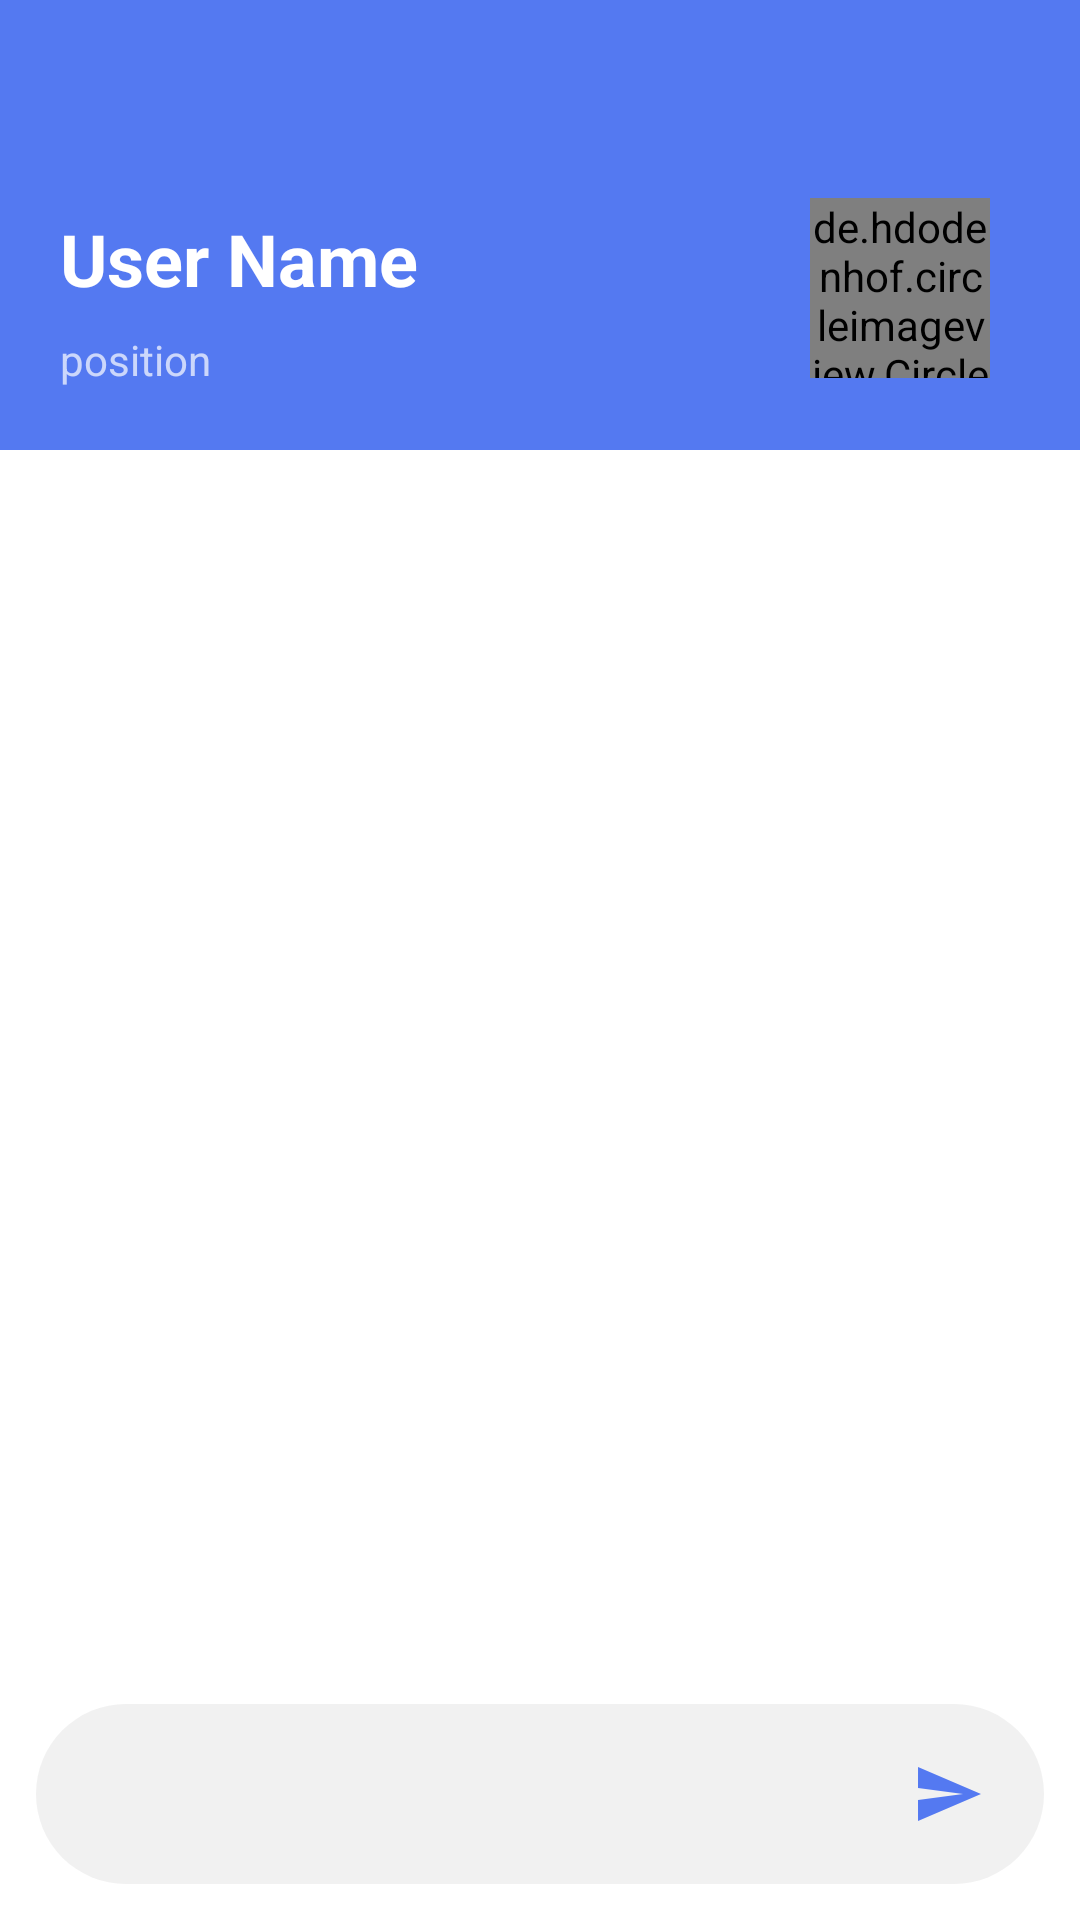

Produce the Android XML layout that renders to this screen, including the resource entries it uses.
<!-- AndroidManifest.xml: application theme Theme.Messenger -->
<!-- res/layout/activity_chat.xml -->
<?xml version="1.0" encoding="utf-8"?>
<androidx.coordinatorlayout.widget.CoordinatorLayout xmlns:android="http://schemas.android.com/apk/res/android"
    xmlns:app="http://schemas.android.com/apk/res-auto"
    xmlns:tools="http://schemas.android.com/tools"
    android:layout_width="match_parent"
    android:layout_height="match_parent"
    tools:context=".ui.chat.ChatActivity">

    <com.google.android.material.appbar.AppBarLayout
        android:id="@+id/appBarLayout"
        android:layout_width="match_parent"
        android:layout_height="wrap_content"
        android:theme="@style/ThemeOverlay.AppCompat.Dark.ActionBar">

        <com.google.android.material.appbar.CollapsingToolbarLayout
            android:layout_width="match_parent"
            android:layout_height="wrap_content"
            app:contentScrim="@color/teal_200"
            app:layout_scrollFlags="scroll|snap|exitUntilCollapsed">

            <androidx.constraintlayout.widget.ConstraintLayout
                android:layout_width="match_parent"
                android:layout_height="150dp"
                app:layout_collapseMode="parallax">
                <ImageView
                    android:id="@+id/btn_back"
                    android:layout_width="36dp"
                    android:layout_height="36dp"
                    android:layout_marginTop="30dp"
                    android:layout_marginHorizontal="20dp"
                    android:src="@drawable/ic_baseline_arrow_back_ios_24"
                    app:layout_constraintStart_toStartOf="parent"
                    app:layout_constraintTop_toTopOf="parent"/>
                <TextView
                    android:id="@+id/tv_u_name"
                    android:layout_width="0dp"
                    android:layout_height="wrap_content"
                    android:text="User Name"
                    android:textSize="24sp"
                    android:textColor="@color/white"
                    android:textStyle="bold"
                    android:layout_marginHorizontal="20dp"
                    android:layout_marginTop="4dp"
                    app:layout_constraintStart_toStartOf="parent"
                    app:layout_constraintEnd_toStartOf="@id/iv_u_photo"
                    app:layout_constraintTop_toBottomOf="@id/btn_back"/>

                <TextView
                    android:id="@+id/tv_position"
                    android:layout_width="0dp"
                    android:layout_height="wrap_content"
                    android:text="position"
                    android:layout_marginHorizontal="20dp"
                    android:layout_marginTop="8dp"
                    app:layout_constraintEnd_toStartOf="@id/iv_u_photo"
                    app:layout_constraintStart_toStartOf="parent"
                    app:layout_constraintTop_toBottomOf="@id/tv_u_name"/>

                <de.hdodenhof.circleimageview.CircleImageView
                    android:id="@+id/iv_u_photo"
                    android:layout_width="60dp"
                    android:layout_height="60dp"
                    android:src="@drawable/app_logo"
                    app:civ_border_width="1dp"
                    app:civ_border_color="#214EE3"
                    android:layout_marginEnd="30dp"
                    app:layout_constraintEnd_toEndOf="parent"
                    app:layout_constraintTop_toBottomOf="@id/btn_back"/>

            </androidx.constraintlayout.widget.ConstraintLayout>

            <androidx.appcompat.widget.Toolbar
                android:layout_width="match_parent"
                android:layout_height="80dp"
                app:layout_collapseMode="pin"
                android:layout_gravity="bottom"
                app:popupTheme="@style/ThemeOverlay.AppCompat.Dark">
            </androidx.appcompat.widget.Toolbar>
        </com.google.android.material.appbar.CollapsingToolbarLayout>
    </com.google.android.material.appbar.AppBarLayout>

    
    <androidx.core.widget.NestedScrollView
        android:layout_width="match_parent"
        android:layout_height="wrap_content"
        app:layout_behavior="@string/appbar_scrolling_view_behavior">

        <androidx.recyclerview.widget.RecyclerView
            android:id="@+id/rcv_message"
            android:layout_width="match_parent"
            android:layout_height="match_parent"/>

    </androidx.core.widget.NestedScrollView>

    <androidx.constraintlayout.widget.ConstraintLayout
        android:layout_width="match_parent"
        android:layout_height="wrap_content"
        android:background="@drawable/bg_et"
        android:layout_gravity="bottom"
        android:layout_marginBottom="12dp"
        android:layout_marginHorizontal="12dp">
        <EditText
            android:id="@+id/et_message"
            android:layout_width="0dp"
            android:layout_height="60dp"
            android:padding="12dp"
            android:inputType="text"
            android:background="@null"
            app:layout_constraintTop_toTopOf="parent"
            app:layout_constraintEnd_toStartOf="@+id/btn_send"
            app:layout_constraintBottom_toBottomOf="parent"
            app:layout_constraintStart_toStartOf="parent"/>
        <ImageView
            android:id="@+id/btn_send"
            android:layout_width="40dp"
            android:layout_height="wrap_content"
            android:src="@drawable/ic_baseline_send_24"
            app:layout_constraintEnd_toEndOf="parent"
            app:layout_constraintTop_toTopOf="parent"
            app:layout_constraintBottom_toBottomOf="parent"
            android:layout_marginHorizontal="12dp"/>

    </androidx.constraintlayout.widget.ConstraintLayout>

</androidx.coordinatorlayout.widget.CoordinatorLayout>
<!-- resources referenced by this layout -->
<resources>
  <color name="teal_200">#5479F1</color>
  <color name="white">#FFFFFFFF</color>
  <!-- drawable bg_et (drawable) -->
  <?xml version="1.0" encoding="utf-8"?>
  <selector xmlns:android="http://schemas.android.com/apk/res/android">
      <item>
          <shape android:shape="rectangle">
              <solid android:color="#33B8B8B8"/>
              <corners android:radius="50dp"/>
          </shape>
      </item>
  </selector>
  <!-- drawable ic_baseline_send_24 (drawable) -->
  <vector android:autoMirrored="true" android:height="24dp"
      android:tint="#5479F1" android:viewportHeight="24"
      android:viewportWidth="24" android:width="24dp" xmlns:android="http://schemas.android.com/apk/res/android">
      <path android:fillColor="@android:color/white" android:pathData="M2.01,21L23,12 2.01,3 2,10l15,2 -15,2z"/>
  </vector>
  <style name="Theme.Messenger" parent="Theme.MaterialComponents.Light.NoActionBar">
          
          <item name="colorPrimary">@color/purple_500</item>
          <item name="colorPrimaryVariant">@color/purple_700</item>
          <item name="colorOnPrimary">@color/white</item>
          
          <item name="colorSecondary">@color/teal_200</item>
          <item name="colorSecondaryVariant">@color/teal_700</item>
          <item name="colorOnSecondary">@color/black</item>
          
          <item name="android:statusBarColor">?attr/colorPrimaryVariant</item>
          
      </style>
  <color name="purple_500">#5479F1</color>
  <color name="purple_700">#5479F1</color>
  <color name="teal_700">#5479F1</color>
  <color name="black">#FF000000</color>
</resources>
